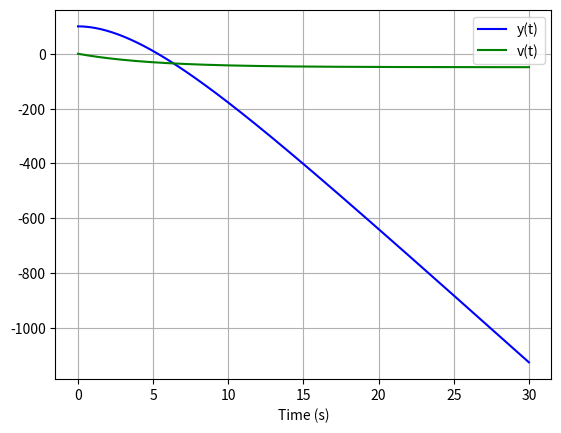

This figure's Python source:
import numpy as np
import matplotlib.pyplot as plt
from scipy.integrate import odeint

# 定義運動方程
def free_fall(y, t, m, b, g):
    y0, y1 = y
    y2 = -b/m * y1 - g
    return [y1, y2]

# 定義初始條件
y0 = [100, 0]   # 初始高度為 100 米，初速度為 0
t = np.linspace(0, 30, 1001)   # 時間軸

# 定義物理參數
m = 0.5     # 質量
b = 0.1     # 空氣阻力係數
g = 9.8     # 重力加速度

# 求解運動方程
sol = odeint(free_fall, y0, t, args=(m, b, g))

# 繪製圖形
plt.plot(t, sol[:, 0], 'b', label='y(t)')
plt.plot(t, sol[:, 1], 'g', label='v(t)')
plt.legend(loc='best')
plt.xlabel('Time (s)')
plt.grid()
plt.show()

# 微分方程式